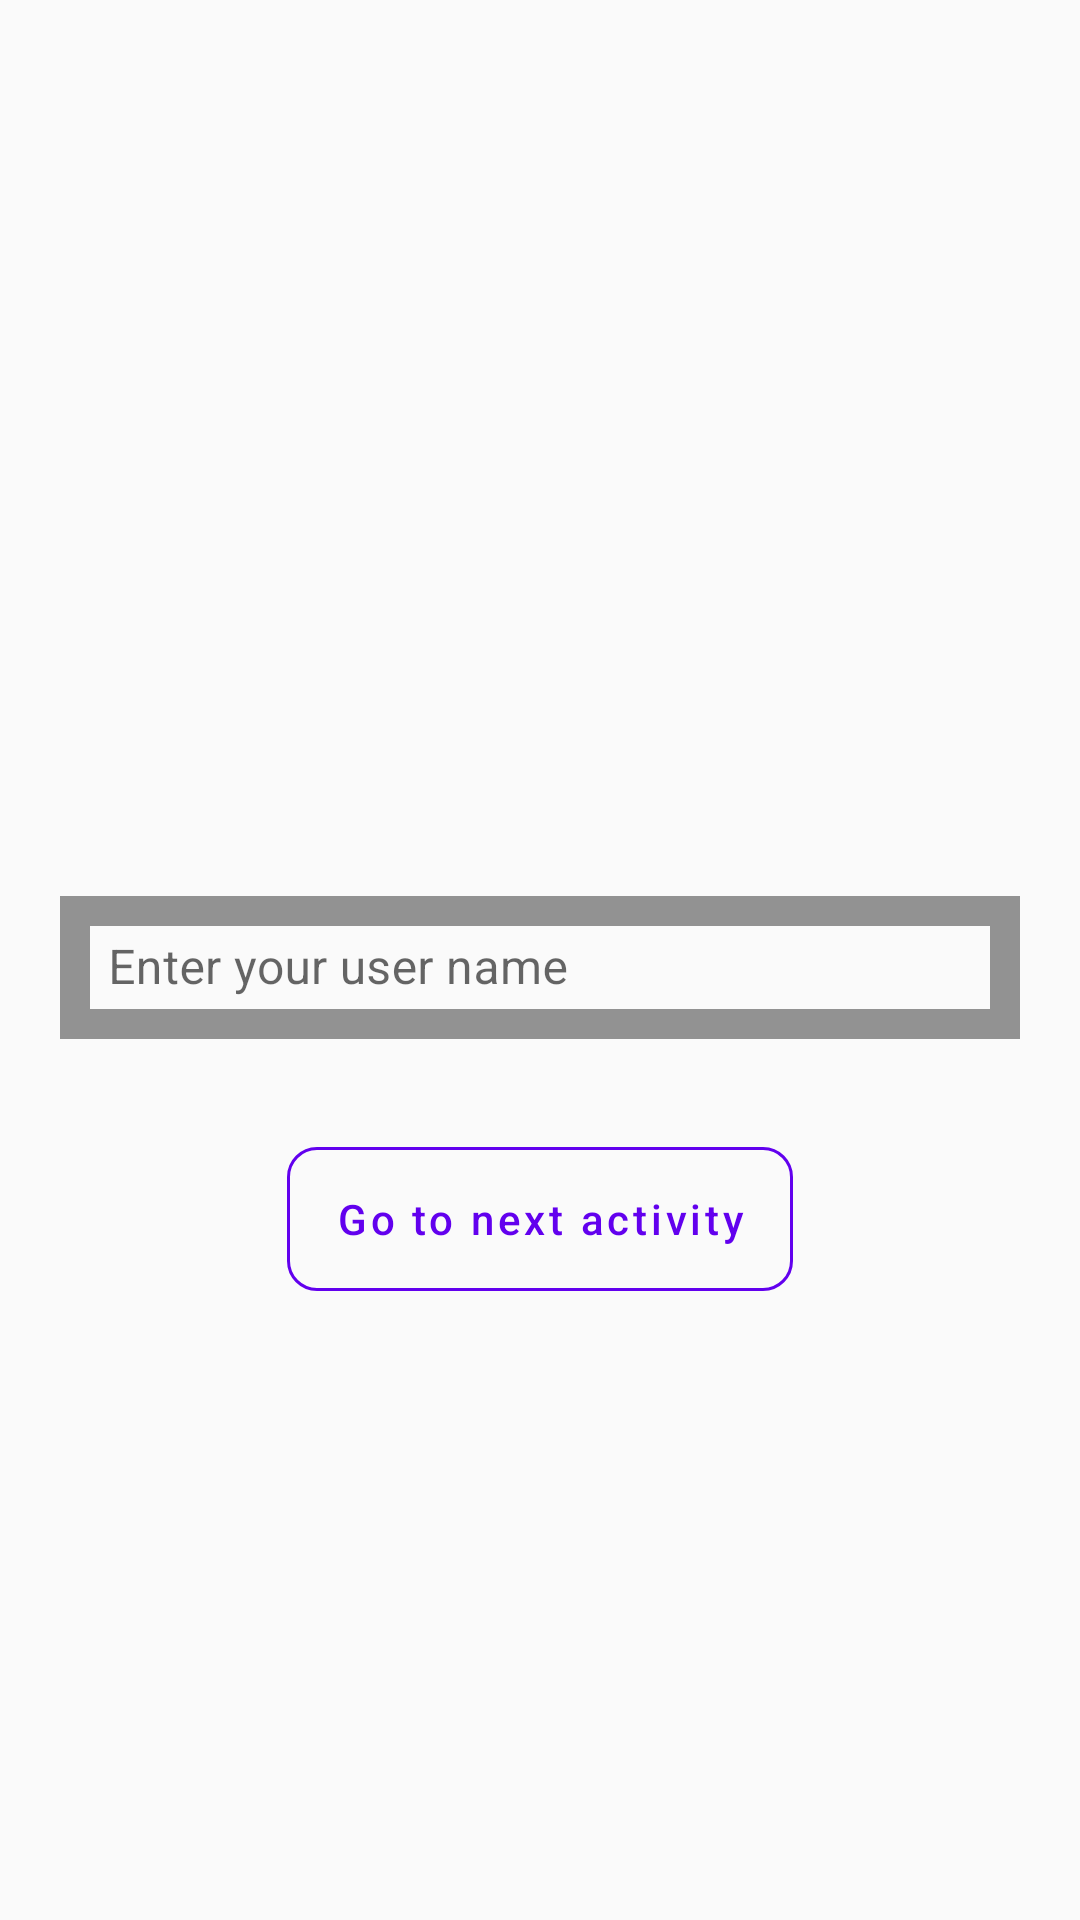

This screen was rendered from an Android layout file. Write that file and the resources it references.
<!-- AndroidManifest.xml: application theme AppTheme -->
<!-- res/layout/activity_main.xml -->
<?xml version="1.0" encoding="utf-8"?>
<RelativeLayout
    xmlns:android="http://schemas.android.com/apk/res/android"
    xmlns:app="http://schemas.android.com/apk/res-auto"
    xmlns:tools="http://schemas.android.com/tools"
    android:layout_width="match_parent"
    android:layout_height="match_parent"
    tools:context=".ui.main.MainActivity">


    <com.google.android.material.textfield.TextInputLayout
        android:layout_width="match_parent"
        style="@style/editTextStyle"
        android:id="@+id/text_input_layout"
        android:layout_centerInParent="true"
        android:layout_marginLeft="20dp"
        android:layout_marginRight="20dp"
        android:layout_height="wrap_content">

        <com.google.android.material.textfield.TextInputEditText
            android:layout_width="match_parent"
            android:layout_height="match_parent"
            android:id="@+id/et_username"
            android:hint="Enter your user name"
            />


    </com.google.android.material.textfield.TextInputLayout>


    <com.google.android.material.button.MaterialButton
        android:layout_width="wrap_content"
        style="@style/Widget.MaterialComponents.Button.OutlinedButton"
        android:layout_below="@+id/text_input_layout"
        android:layout_height="60dp"
        app:cornerRadius="10dp"
        app:strokeColor="@color/colorPrimary"
        android:layout_centerHorizontal="true"
        android:layout_marginTop="30dp"
        android:textAllCaps="false"
        android:textColor="@color/colorPrimary"
        android:text="Go to next activity"
        android:id="@+id/btn_next" />


</RelativeLayout>
<!-- resources referenced by this layout -->
<resources>
  <style name="editTextStyle" parent="Widget.MaterialComponents.TextInputLayout.OutlinedBox.Dense">
          <item name="android:layout_width">match_parent</item>
          <item name="boxStrokeColor">@color/colorPrimary</item>
          <item name="boxStrokeWidth">10dp</item>
          <item name="android:layout_height">wrap_content</item>
          <item name="android:layout_marginTop">20dp</item>
          <item name="android:layout_marginLeft">20dp</item>
          <item name="android:layout_marginRight">20dp</item>
  
      </style>
  <style name="AppTheme" parent="Theme.MaterialComponents.Light.NoActionBar.Bridge">
          
          <item name="colorPrimary">@color/colorPrimary</item>
          <item name="colorPrimaryDark">@color/colorPrimaryDark</item>
          <item name="colorAccent">@color/colorAccent</item>
      </style>
  <!-- not gathered from this repository: default colours our renderer supplied (Android Studio template values) -->
  <color name="colorPrimary">#FF6200EE</color>
  <color name="colorPrimaryDark">#FF3700B3</color>
  <color name="colorAccent">#FF03DAC5</color>
</resources>
